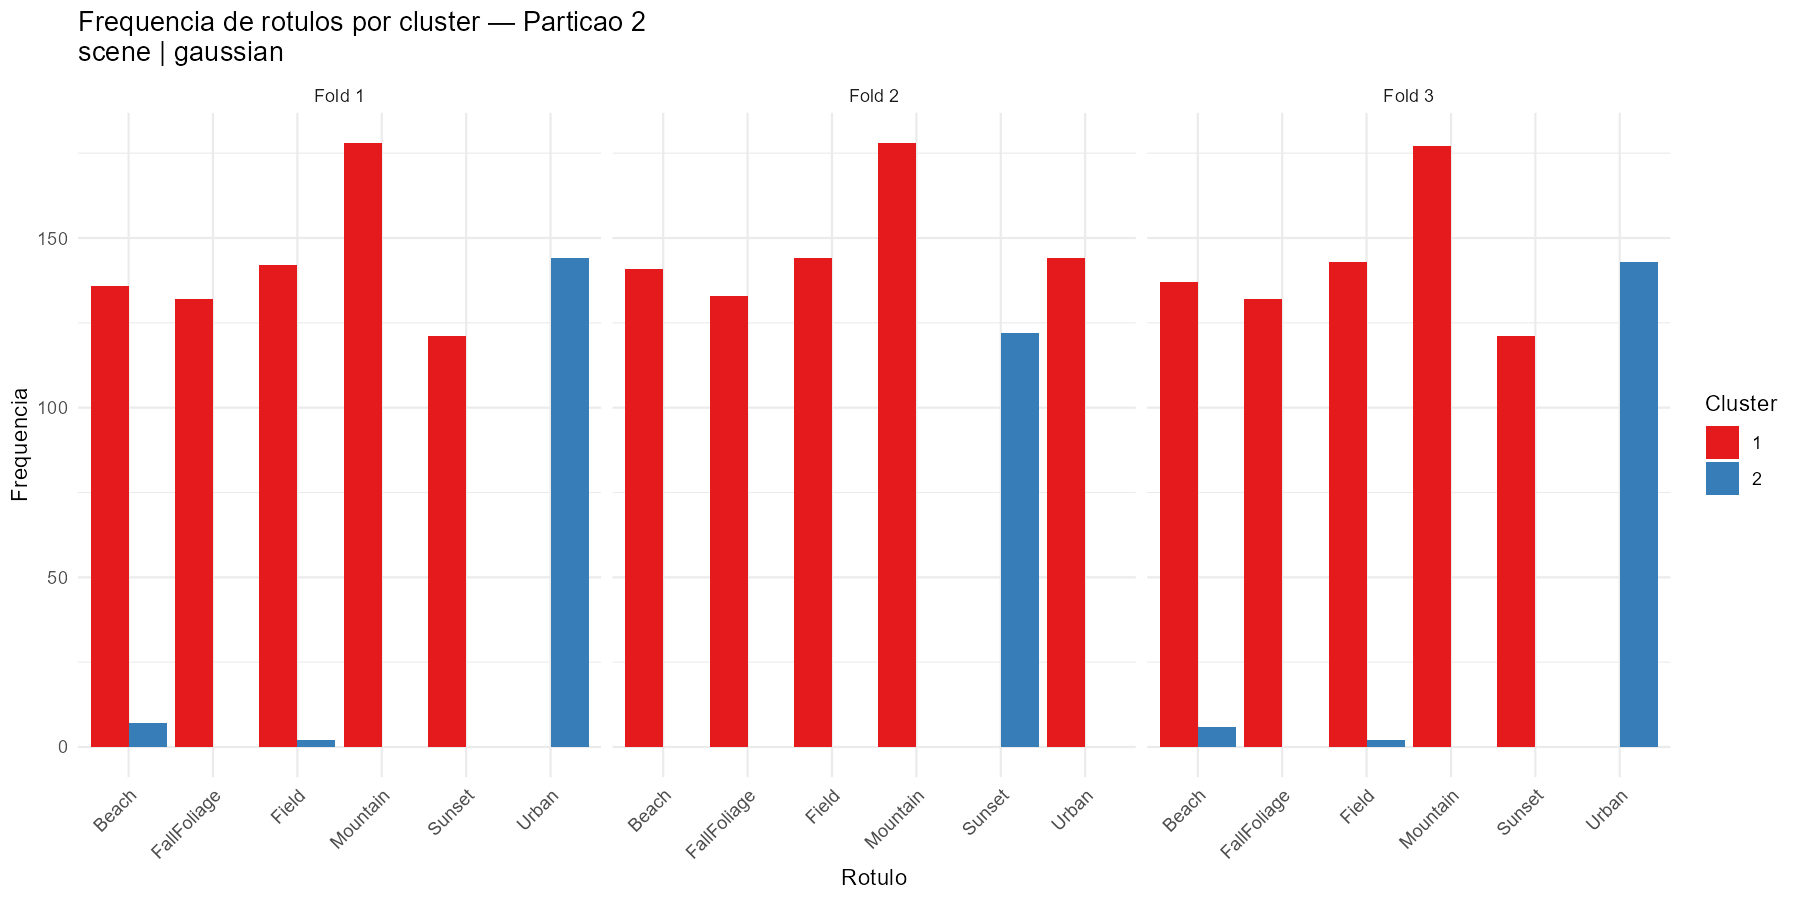

Source data for this figure (header and first rows):
cluster, n_instancias, Beach, Sunset, FallFoliage, Field, Mountain, Urban, fold, dataset, neighborhood
1, 658, 136, 121, 132, 142, 178, 0, 1, scene, gaussian
2, 144, 7, 0, 0, 2, 0, 144, 1, scene, gaussian
1, 681, 141, 0, 133, 144, 178, 144, 2, scene, gaussian
2, 122, 0, 122, 0, 0, 0, 0, 2, scene, gaussian
1, 659, 137, 121, 132, 143, 177, 0, 3, scene, gaussian
2, 143, 6, 0, 0, 2, 0, 143, 3, scene, gaussian
